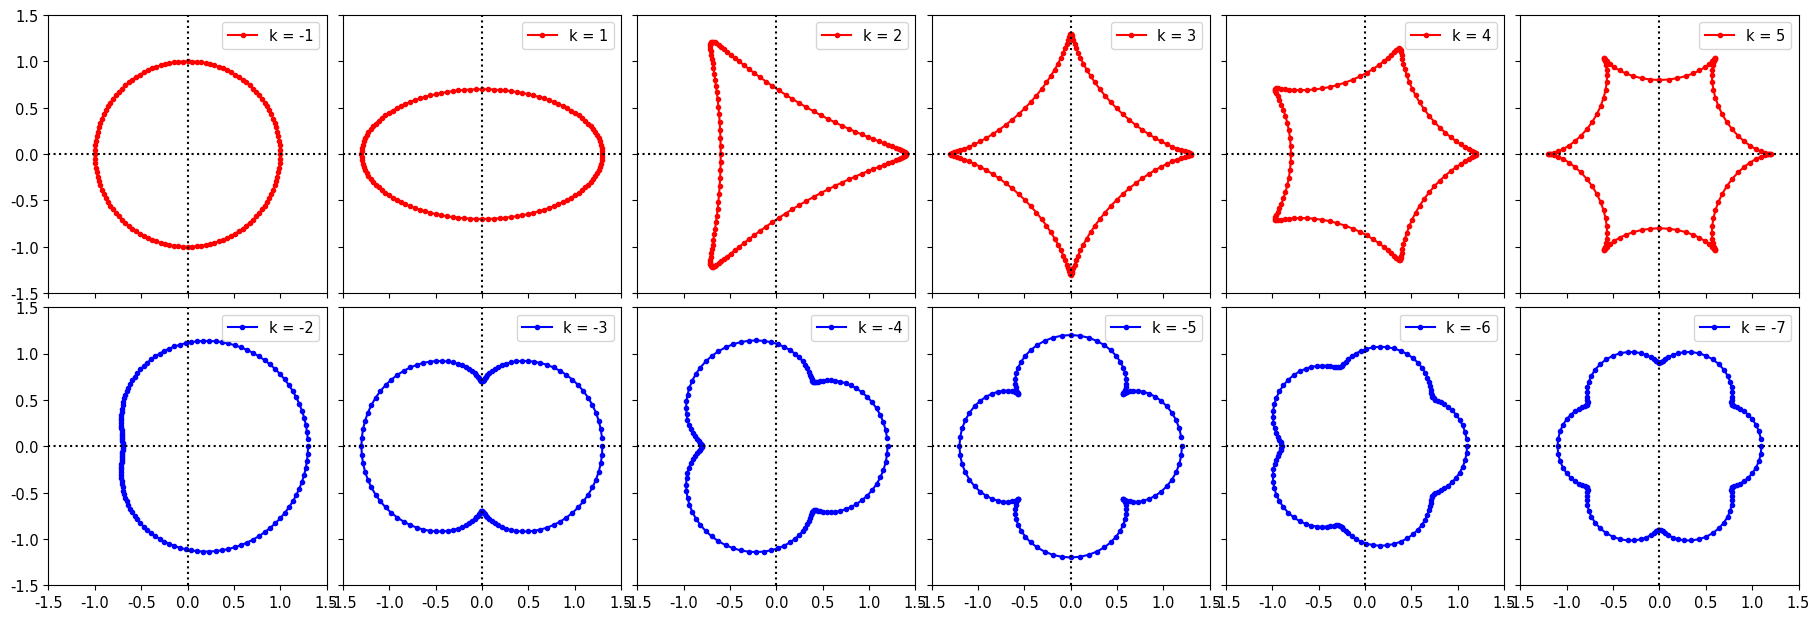

Here is the Python script that generated this plot:
# Visiualization of the relationship between Fourier descriptors and particle morphology
import numpy as np
import matplotlib.pyplot as plt
from matplotlib.patches import Polygon
import matplotlib
matplotlib.rcParams['font.family'] = 'serif'
matplotlib.rcParams['font.serif'] = ['Arial']
matplotlib.rcParams['font.size'] = 10.5

nfreq = 128
spectrums = np.zeros((2, 6, nfreq), dtype='complex')

fig, axs = plt.subplots(nrows=2, ncols=6, figsize=(18, 6), sharex=True, sharey=True, layout='constrained')
## Positive frequencies
spectrums[0, 0, -1] = 1.0
particle = np.fft.ifft(spectrums[0, 0, :] * nfreq)
axs[0][0].plot(particle.real, particle.imag, 'r.-', label='k = -1')
axs[0][0].set_box_aspect(1.0)
axs[0][0].set_xlim([-1.5, 1.5])
axs[0][0].set_ylim([-1.5, 1.5])
axs[0][0].axhline(y = 0.0, c='k', ls=':')
axs[0][0].axvline(x = 0.0, c='k', ls=':')
axs[0][0].legend()

spectrums[0, 1, -1] = 1.0
spectrums[0, 1, 1] = 0.3
particle = np.fft.ifft(spectrums[0, 1, :] * nfreq)
axs[0][1].plot(particle.real, particle.imag, 'r.-', label='k = 1')
axs[0][1].set_aspect('equal')
axs[0][1].axhline(y = 0.0, c='k', ls=':')
axs[0][1].axvline(x = 0.0, c='k', ls=':')
axs[0][1].legend()

spectrums[0, 2, -1] = 1.0
spectrums[0, 2, 2] = 0.4
particle = np.fft.ifft(spectrums[0, 2, :] * nfreq)
axs[0][2].plot(particle.real, particle.imag, 'r.-', label='k = 2')
axs[0][2].set_aspect('equal')
axs[0][2].axhline(y = 0.0, c='k', ls=':')
axs[0][2].axvline(x = 0.0, c='k', ls=':')
axs[0][2].legend()

spectrums[0, 3, -1] = 1.0
spectrums[0, 3, 3] = 0.3
particle = np.fft.ifft(spectrums[0, 3, :] * nfreq)
axs[0][3].plot(particle.real, particle.imag, 'r.-', label='k = 3')
axs[0][3].set_aspect('equal')
axs[0][3].axhline(y = 0.0, c='k', ls=':')
axs[0][3].axvline(x = 0.0, c='k', ls=':')
axs[0][3].legend()

spectrums[0, 4, -1] = 1.0
spectrums[0, 4, 4] = 0.2
particle = np.fft.ifft(spectrums[0, 4, :] * nfreq)
axs[0][4].plot(particle.real, particle.imag, 'r.-', label='k = 4')
axs[0][4].set_aspect('equal')
axs[0][4].axhline(y = 0.0, c='k', ls=':')
axs[0][4].axvline(x = 0.0, c='k', ls=':')
axs[0][4].legend()

spectrums[0, 5, -1] = 1.0
spectrums[0, 5, 5] = 0.2
particle = np.fft.ifft(spectrums[0, 5, :] * nfreq)
axs[0][5].plot(particle.real, particle.imag, 'r.-', label='k = 5')
axs[0][5].set_aspect('equal')
axs[0][5].axhline(y = 0.0, c='k', ls=':')
axs[0][5].axvline(x = 0.0, c='k', ls=':')
axs[0][5].legend()

## Negative frequencies
spectrums[1, 0, -1] = 1.0
spectrums[1, 0, -2] = 0.3
particle = np.fft.ifft(spectrums[1, 0, :] * nfreq)
axs[1][0].plot(particle.real, particle.imag, 'b.-', label='k = -2')
axs[1][0].set_aspect('equal')
axs[1][0].axhline(y = 0.0, c='k', ls=':')
axs[1][0].axvline(x = 0.0, c='k', ls=':')
axs[1][0].legend()

spectrums[1, 1, -1] = 1.0
spectrums[1, 1, -3] = 0.3
particle = np.fft.ifft(spectrums[1, 1, :] * nfreq)
axs[1][1].plot(particle.real, particle.imag, 'b.-', label='k = -3')
axs[1][1].set_aspect('equal')
axs[1][1].axhline(y = 0.0, c='k', ls=':')
axs[1][1].axvline(x = 0.0, c='k', ls=':')
axs[1][1].legend()

spectrums[1, 2, -1] = 1.0
spectrums[1, 2, -4] = 0.2
particle = np.fft.ifft(spectrums[1, 2, :] * nfreq)
axs[1][2].plot(particle.real, particle.imag, 'b.-', label='k = -4')
axs[1][2].set_aspect('equal')
axs[1][2].axhline(y = 0.0, c='k', ls=':')
axs[1][2].axvline(x = 0.0, c='k', ls=':')
axs[1][2].legend()

spectrums[1, 3, -1] = 1.0
spectrums[1, 3, -5] = 0.2
particle = np.fft.ifft(spectrums[1, 3, :] * nfreq)
axs[1][3].plot(particle.real, particle.imag, 'b.-', label='k = -5')
axs[1][3].set_aspect('equal')
axs[1][3].axhline(y = 0.0, c='k', ls=':')
axs[1][3].axvline(x = 0.0, c='k', ls=':')
axs[1][3].legend()

spectrums[1, 4, -1] = 1.0
spectrums[1, 4, -6] = 0.1
particle = np.fft.ifft(spectrums[1, 4, :] * nfreq)
axs[1][4].plot(particle.real, particle.imag, 'b.-', label='k = -6')
axs[1][4].set_aspect('equal')
axs[1][4].axhline(y = 0.0, c='k', ls=':')
axs[1][4].axvline(x = 0.0, c='k', ls=':')
axs[1][4].legend()

spectrums[1, 5, -1] = 1.0
spectrums[1, 5, -7] = 0.1
particle = np.fft.ifft(spectrums[1, 5, :] * nfreq)
axs[1][5].plot(particle.real, particle.imag, 'b.-', label='k = -7')
axs[1][5].set_aspect('equal')
axs[1][5].axhline(y = 0.0, c='k', ls=':')
axs[1][5].axvline(x = 0.0, c='k', ls=':')
axs[1][5].legend()

plt.minorticks_off()
plt.savefig('img\spectrums.svg', dpi=330, transparent=True)
plt.show()
